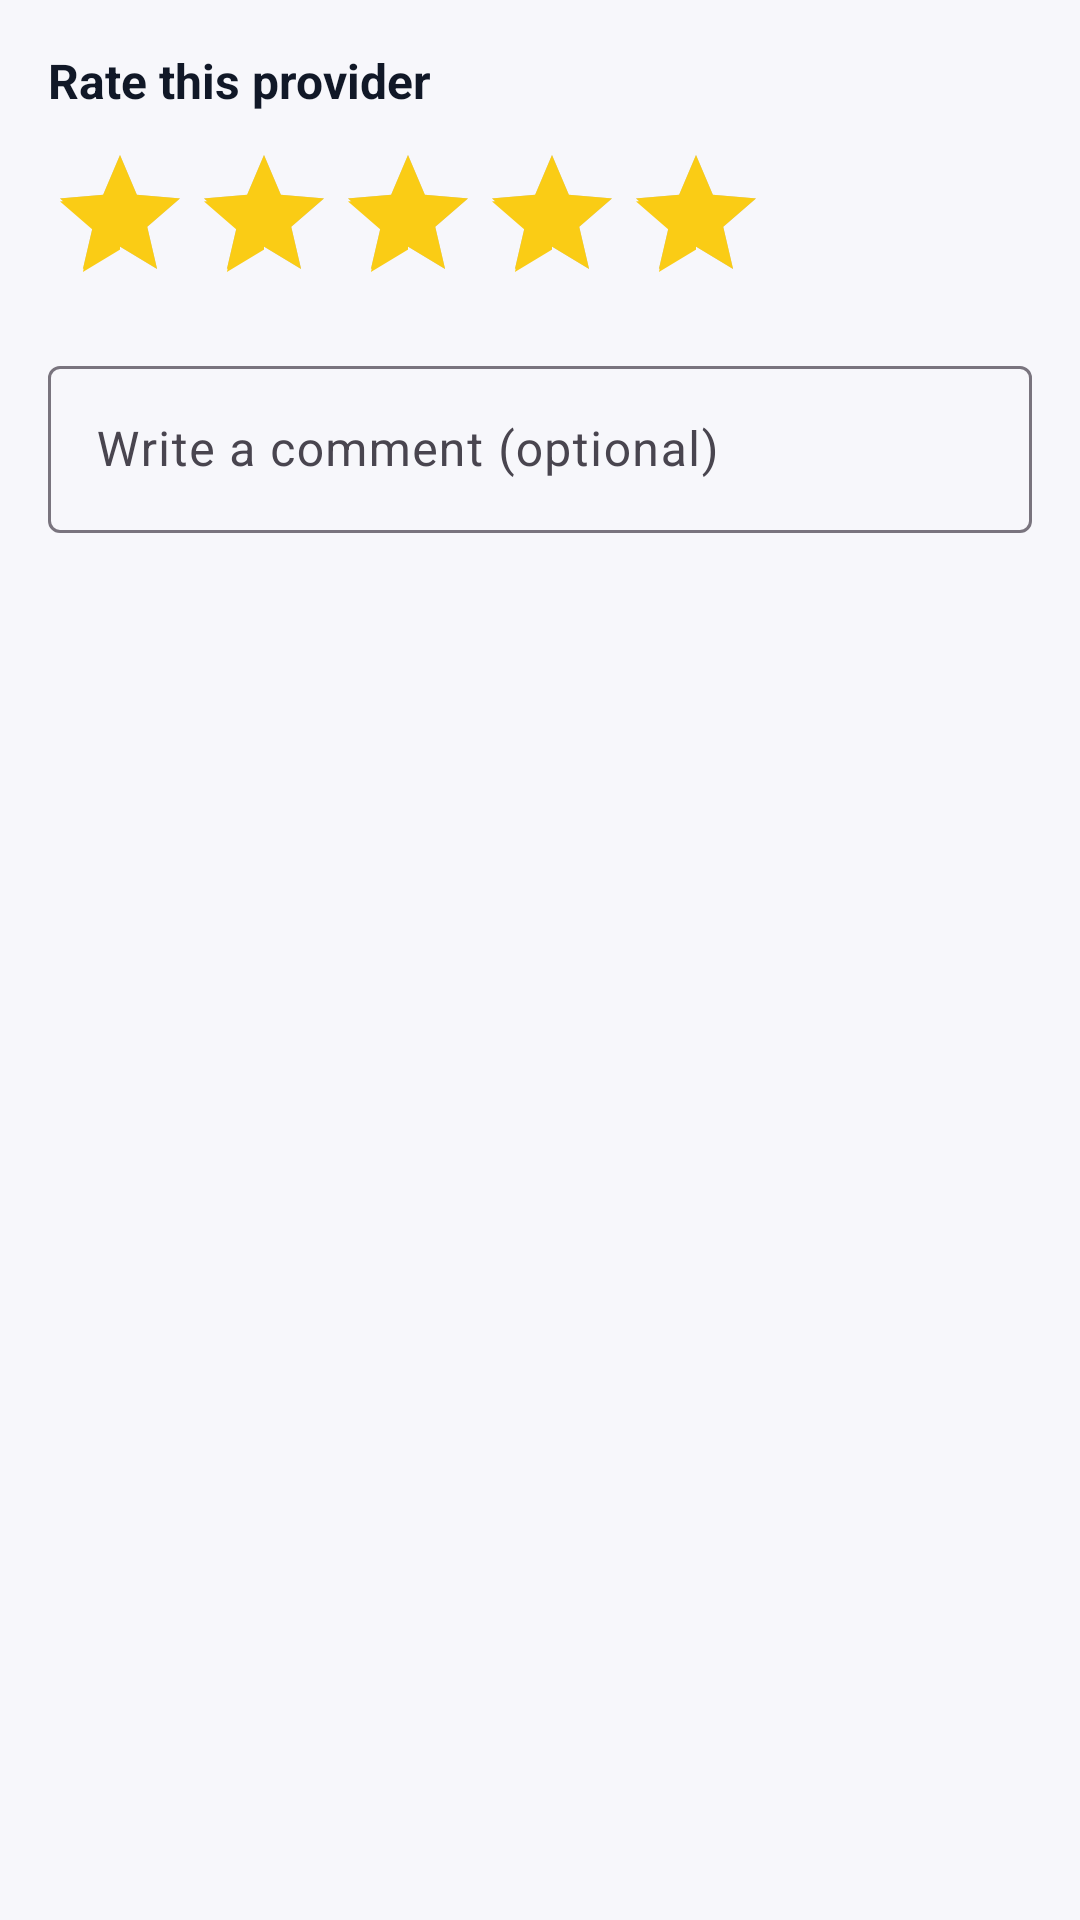

Produce the Android XML layout that renders to this screen, including the resource entries it uses.
<!-- AndroidManifest.xml: application theme Theme.Taskkly -->
<!-- res/layout/dialog_leave_review.xml -->
<?xml version="1.0" encoding="utf-8"?>
<LinearLayout xmlns:android="http://schemas.android.com/apk/res/android"
    android:layout_width="match_parent"
    android:layout_height="wrap_content"
    android:orientation="vertical"
    android:padding="16dp">

    <TextView
        android:layout_width="match_parent"
        android:layout_height="wrap_content"
        android:text="Rate this provider"
        android:textStyle="bold"
        android:textSize="16sp"
        android:textColor="#111827"/>

    <RatingBar
        android:id="@+id/rbLeave"
        android:layout_width="wrap_content"
        android:layout_height="wrap_content"
        android:numStars="5"
        android:stepSize="1.0"
        android:rating="5"
        android:layout_marginTop="10dp"
        android:progressTint="#FACC15"
        android:secondaryProgressTint="#FACC15"
        android:backgroundTint="#E5E7EB"/>

    <com.google.android.material.textfield.TextInputLayout
        android:layout_width="match_parent"
        android:layout_height="wrap_content"
        android:layout_marginTop="12dp">

        <com.google.android.material.textfield.TextInputEditText
            android:id="@+id/etComment"
            android:layout_width="match_parent"
            android:layout_height="wrap_content"
            android:hint="Write a comment (optional)"/>
    </com.google.android.material.textfield.TextInputLayout>

</LinearLayout>
<!-- resources referenced by this layout -->
<resources>
  <style name="Theme.Taskkly" parent="Base.Theme.Taskkly" />
  <style name="Base.Theme.Taskkly" parent="Theme.Material3.DayNight.NoActionBar">
  
          
          <item name="colorPrimary">@color/primary_blue</item>
          <item name="colorOnPrimary">@android:color/white</item>
  
          <item name="colorSecondary">@color/primary_blue_dark</item>
          <item name="colorOnSecondary">@android:color/white</item>
  
          <item name="android:colorBackground">@color/background</item>
          <item name="colorSurface">@color/background</item>
  
          
          <item name="materialButtonStyle">@style/Widget.Taskkly.Button</item>
      </style>
  <color name="primary_blue">#3B82F6</color>
  <color name="primary_blue_dark">#1D4ED8</color>
  <color name="background">#F7F7FB</color>
  <style name="Widget.Taskkly.Button" parent="Widget.Material3.Button">
          <item name="backgroundTint">@null</item>
          <item name="android:textAllCaps">false</item>
          <item name="android:insetLeft">0dp</item>
          <item name="android:insetRight">0dp</item>
          <item name="android:insetTop">0dp</item>
          <item name="android:insetBottom">0dp</item>
      </style>
</resources>
